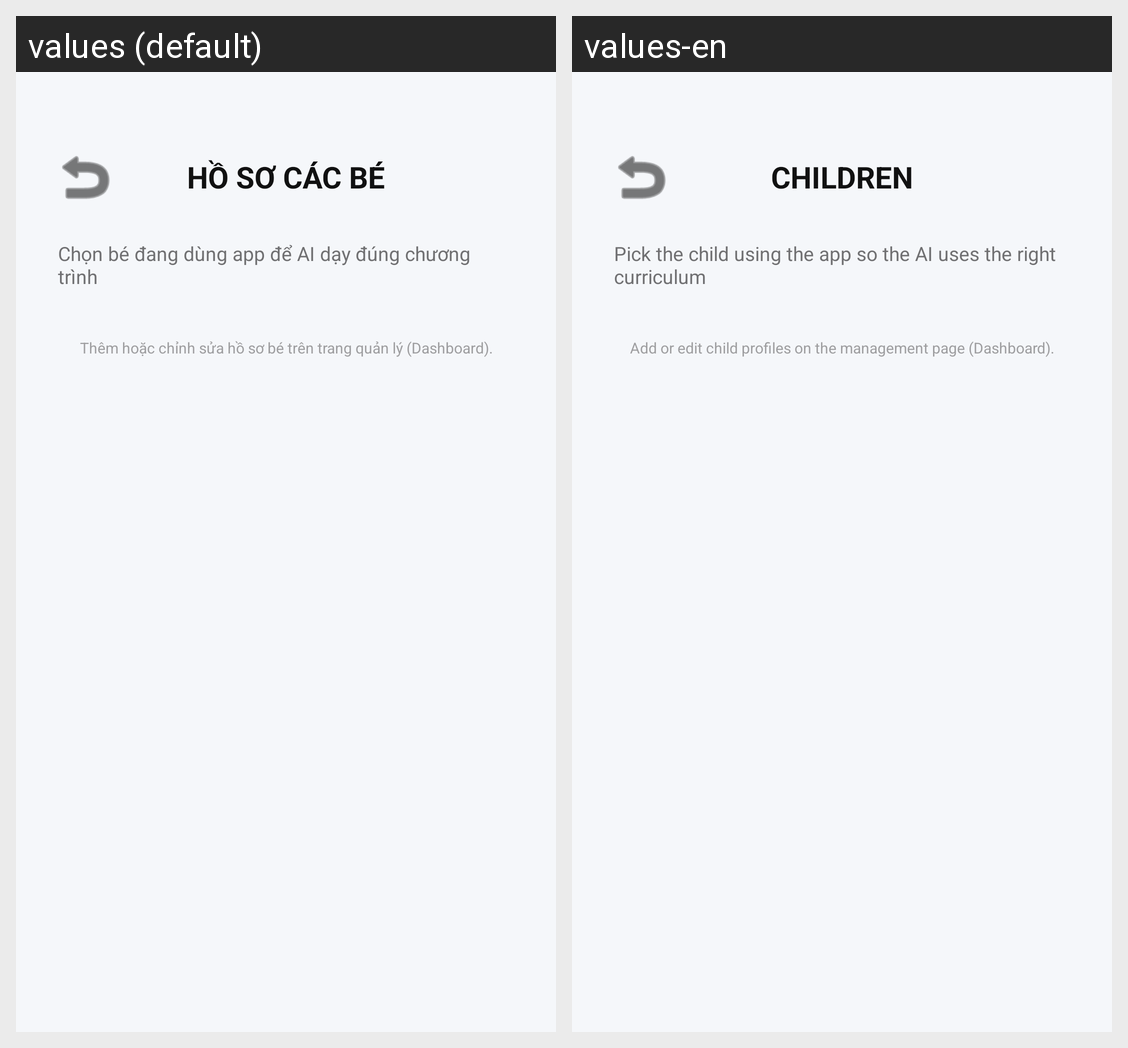

For this localized Android screen grid, give each drawn string resource with its value in every locale shown.
Android screen res/layout/activity_children.xml rendered under 2 locales, left to right: values (default), values-en. Device: Nexus 5 (rendered at 1080×1920; each locale shown at half size, 540×960, under a caption strip naming it); theme Theme.Ptalk_child.
Strings drawn on this screen, with the default value and each locale's value (text and hints the layout hard-codes, and strings that could not be matched under every locale, appear in the picture but are not listed):

children_header
  values: HỒ SƠ CÁC BÉ
  values-en: CHILDREN

children_subtitle
  values: Chọn bé đang dùng app để AI dạy đúng chương trình
  values-en: Pick the child using the app so the AI uses the right curriculum

children_edit_on_dashboard
  values: Thêm hoặc chỉnh sửa hồ sơ bé trên trang quản lý (Dashboard).
  values-en: Add or edit child profiles on the management page (Dashboard).
